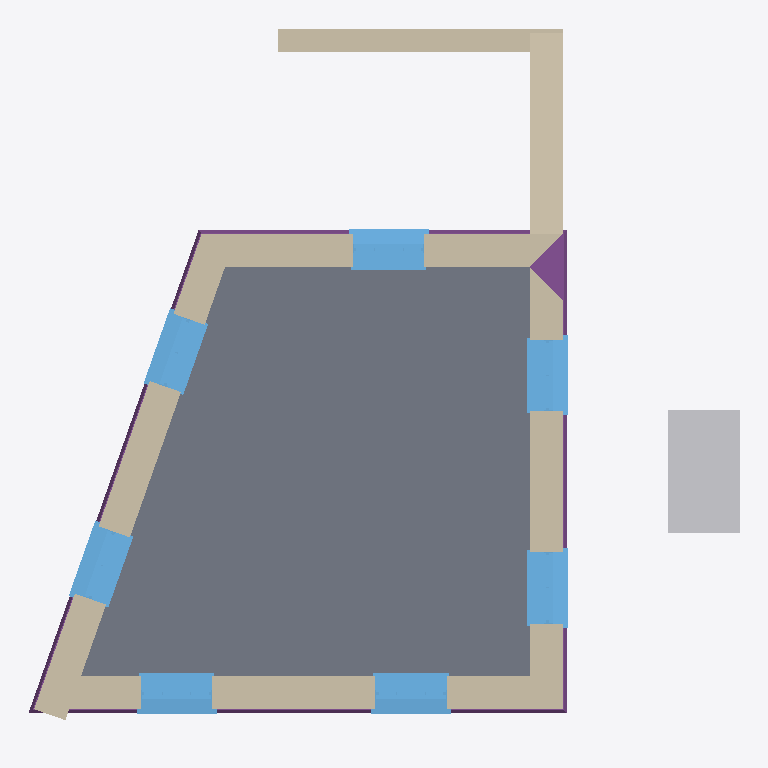
Plan cut of the same IFC building model at storey '0' (level 0.00 m, cut at 1.40 m), seen from above with north up, elements coloured by IFC class: 7 windows (light blue), 5 walls (beige), 1 slab (grey), 1 other element (light grey), 1 footing (purple). Cut surfaces are drawn darker.
Extent 7.1 m × 7.1 m × 4.2 m (x, y, z). Storeys (2): 0 at 0.00 m; 1 at 2.70 m. Elements (26): 7 IfcStructuralSurfaceMember, 7 IfcWindow, 5 IfcWall, 3 IfcRoof, 2 IfcTank, 1 IfcFooting, 1 IfcSlab.

HEADER;
FILE_DESCRIPTION(('ViewDefinition[DesignTransferView]'),'2;1');
FILE_NAME('test_model.ifc','2022-06-29T22:43:35+01:00',(''),(''),'IfcOpenShell 0.7.0','BlenderBIM [number]','');
FILE_SCHEMA(('IFC4'));
ENDSEC;
DATA;
#3=IFCPROJECT('1iw$7u2XH9WvwkANmsGdJw',$,'Homemaker Project',$,$,$,$,(#13),#7);
#2380=IFCSITE('19Ua7_Sib1i9TzR1$YQDmP',$,'Site Cube',$,$,$,$,$,$,$,$,$,$,$);
#2382=IFCBUILDING('22gXpgDx51hxpPIsz6duj0',$,'Cube',$,$,$,$,$,$,$,$,$);
#2386=IFCBUILDINGSTOREY('2siRgpMc98oxs21NIla4mq',$,'0','Storey 0',$,#2392,$,'Storey 0',.ELEMENT.,0.0);
#2393=IFCBUILDINGSTOREY('3L2zWUsFr9gQs5d1Z3VbPC',$,'1','Storey 1',$,#2398,$,'Storey 1',.ELEMENT.,2.7);
#4044=IFCSLAB('0kfORsi3DEXvdpIDg8kLYR',$,'living-floor/0',$,$,#5446,#4138,$,.FLOOR.);
#5348=IFCWALL('3yWUFAwebAXgkYb98hTepm',$,'Garden wall',$,$,#5575,#5363,$,.SOLIDWALL.);
#3216=IFCWALL('0j4xV$KJ566PBHe9jv8pRr',$,'default/exterior',$,$,#3226,$,$,$);
#2941=IFCWALL('0SdSxFF8rFFwfUtNbKwmYf',$,'default/exterior',$,$,#2951,$,$,$);
#4700=IFCTANK('1eQlps8wLEdeGCp8p1BRnk',$,'Cube',$,$,#4730,#4715,$,.STORAGE.);
#2399=IFCWALL('2Ut9zfYsXEOAg5I2T9oNF3',$,'default/exterior',$,$,#2410,$,$,$);
#3615=IFCWALL('3pkqegJQzBAx_5X_x8zJO1',$,'default/exterior',$,$,#3625,$,$,$);
#3769=IFCFOOTING('3H8iXO0RP629MMNa0NFYLz',$,'default/ground beam',$,$,#3894,#3889,$,.STRIP_FOOTING.);
#2597=IFCWINDOW('1vWWv1SrbC_O$D_GzP_HrA',$,'living outside window',$,$,#5481,#2848,$,1.82,0.91,$,$,$);
#3557=IFCWINDOW('1VjSXAfE5BoQ9FKTlKQLTa',$,'living outside window',$,$,#5471,#3580,$,1.445,0.91,$,$,$);
#3158=IFCWINDOW('0yY1J4FcvDfPLy8h0$lv1G',$,'living outside window',$,$,#5461,#3181,$,1.82,0.91,$,$,$);
#3100=IFCWINDOW('1ZEh3PNHP8L8JU_nnOsvrN',$,'living outside window',$,$,#5456,#3123,$,1.82,0.91,$,$,$);
#2883=IFCWINDOW('3Gpn$XgYz99h4zZd8IOhzs',$,'living outside window',$,$,#5451,#2906,$,1.82,0.91,$,$,$);
#3312=IFCWINDOW('2ctfFQSsX2TRqk_$nRWh6J',$,'living outside window',$,$,#5466,#3522,$,1.445,0.91,$,$,$);
#3711=IFCWINDOW('0Y2UD4fUX5_u6$oNPVEcYO',$,'living outside window',$,$,#5476,#3734,$,1.445,0.91,$,$,$);
ENDSEC;